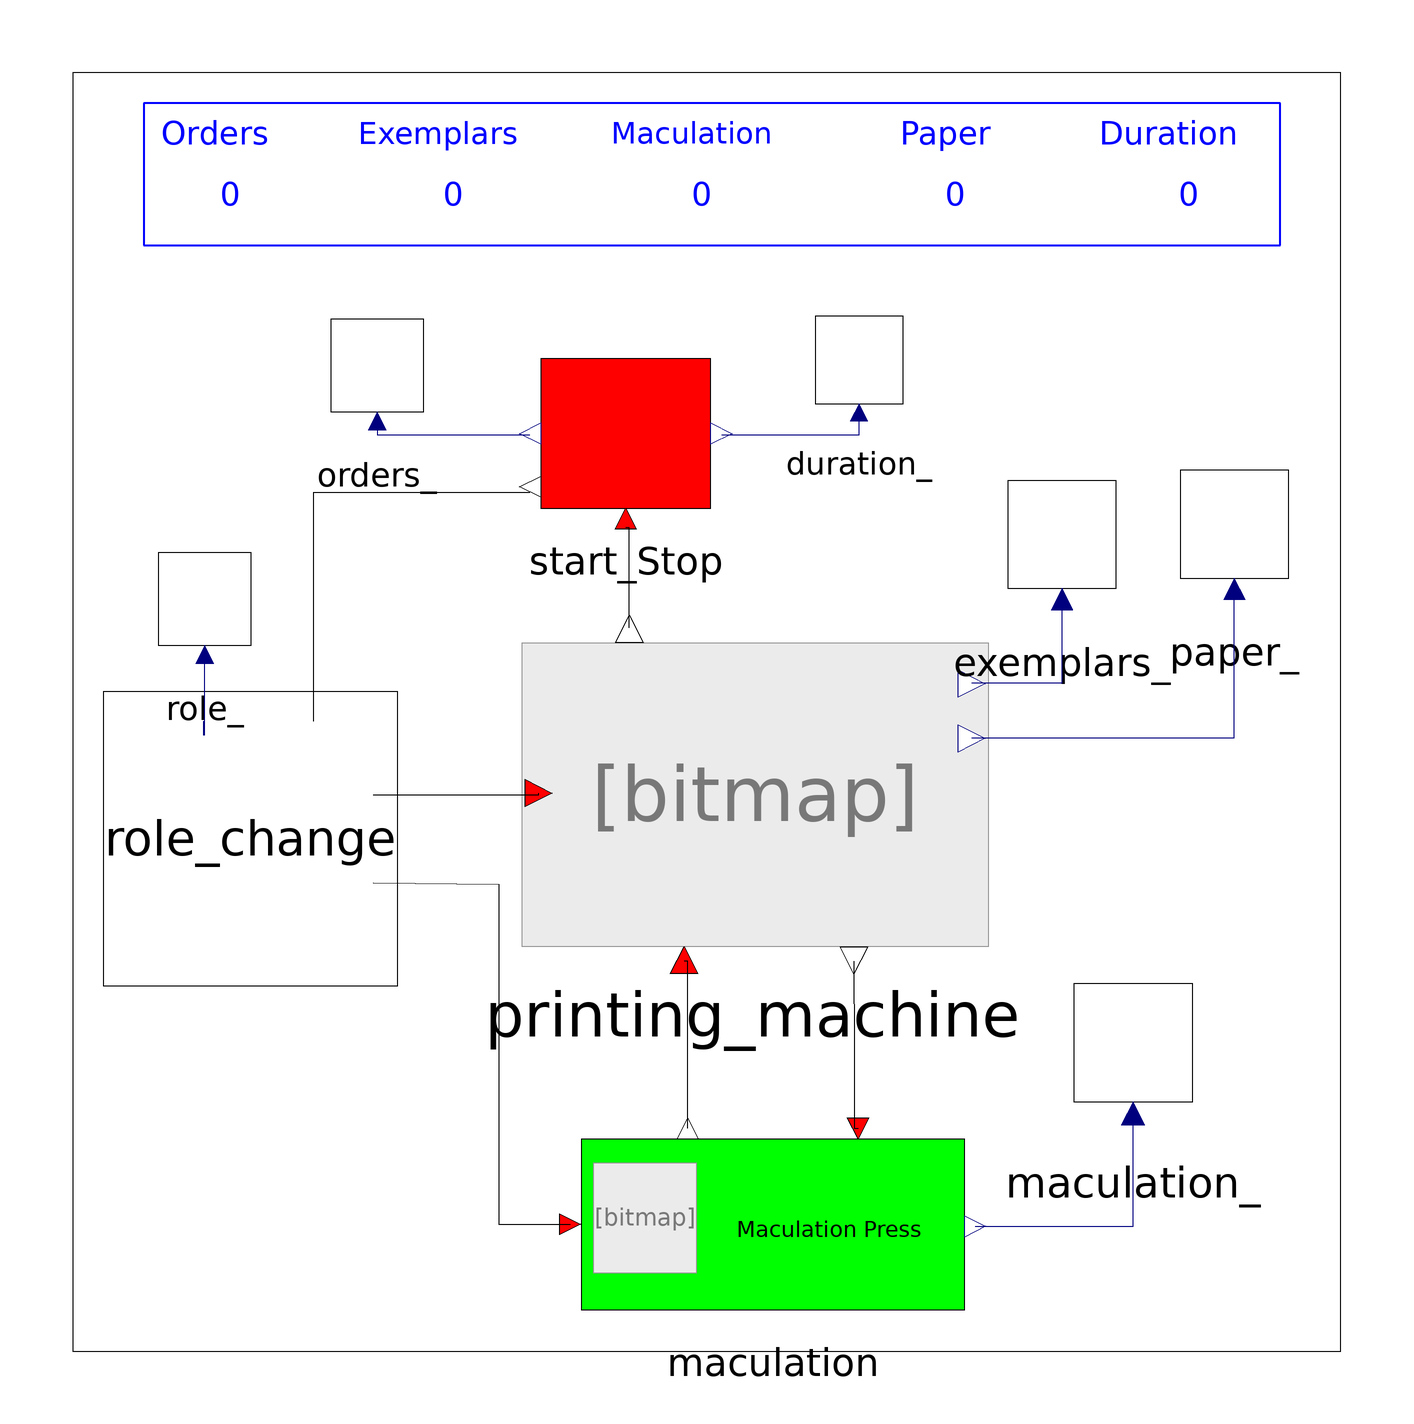

This picture is the connection diagram that the Modelica source below describes through its graphical annotations.

model Model "Top model"
       inner Real speed=start_Stop.speed;
       inner Boolean reStart=start_Stop.reStart;
       inner Boolean start=start_Stop.Start.t>0;
       Real orders__;
       Real exemplars__;
       Real maculation__;
       Real paper__;
       Real duration__;
        PNlib.Models.Printing.PrintingMachine printing_machine
          annotation (Placement(transformation(extent={{-44,-50},{64,18}})));
        PNlib.Models.Printing.Start_Stop start_Stop(
            number_exemplars=30000)
          annotation (Placement(transformation(extent={{-36,34},{6,80}})));
        PNlib.Models.Printing.Maculation maculation(time_between_macus=9000,
            time_macu=1200)
          annotation (Placement(transformation(extent={{-28,-122},{56,-80}})));
        Counter maculation_(hmax=40000, text="maculation")
          annotation (Placement(transformation(extent={{62,-86},{108,-40}})));
        Counter exemplars_(
          color={0,255,0},
          text="exemplars",
          hmax=start_Stop.number_exemplars)
          annotation (Placement(transformation(extent={{50,16},{92,58}})));
        PNlib.Models.Printing.Role_change role_change(display_time=200)
          annotation (Placement(transformation(extent={{-120,-54},{-58,4}})));
        Counter orders_(
          color={0,255,0},
          hmax=25,
          text="orders")
          annotation (Placement(transformation(extent={{-82,52},{-46,88}})));
        Counter role_(
          hmax=20000,
          color={85,170,255},
          text="meters on role")
          annotation (Placement(transformation(extent={{-116,6},{-80,42}})));
        Counter paper_(
          hmax=60000,
          color={85,170,255},
          text=" paper")
          annotation (Placement(transformation(extent={{84,18},{126,60}})));
        Counter duration_(
          color={0,255,0},
          hmax=15000,
          text="duration")
          annotation (Placement(transformation(extent={{14,54},{48,88}})));
      equation
        when reStart then
          orders__=orders_.levelSensor_;
          exemplars__=exemplars_.levelSensor_;
          maculation__=maculation_.levelSensor_;
          paper__=paper_.levelSensor_;
          duration__=duration_.levelSensor_;
        end when;
        connect(maculation.macuBundle_, maculation_.levelSensor)
                                                             annotation (Line(
            points={{53.9,-101.42},{85,-101.42},{85,-79.1}},
            color={0,0,127},
            smooth=Smooth.None));
        connect(printing_machine.number_exemplars_, exemplars_.levelSensor)
                                                                       annotation (
            Line(
            points={{53.2,5.76},{71,5.76},{71,22.3}},
            color={0,0,127},
            smooth=Smooth.None));
        connect(role_change.rolle_, printing_machine.drucken_) annotation (Line(
            points={{-64.82,-16.3},{-32.12,-16.3},{-32.12,-16}},
            color={0,0,0},
            smooth=Smooth.None));
        connect(role_change.rollenwechsel_, maculation.ausschleussen_)   annotation (
            Line(
            points={{-64.82,-33.7},{-40,-34},{-40,-101},{-25.9,-101}},
            color={0,0,0},
            smooth=Smooth.None));
        connect(maculation.makulatur_, printing_machine.maku_)
                                                           annotation (Line(
            points={{-2.8,-82.1},{-2.8,-49.184},{-3.5,-49.184}},
            color={0,0,0},
            smooth=Smooth.None));
        connect(printing_machine.ausschleussen, maculation.buendelinMakuPresse_)
          annotation (Line(
            points={{29.98,-49.184},{30,-66},{30,-82.1},{30.8,-82.1}},
            color={0,0,0},
            smooth=Smooth.None));
        connect(orders_.levelSensor, start_Stop.orders_)   annotation (Line(
            points={{-64,57.4},{-64,54.7},{-33.9,54.7}},
            color={0,0,127},
            smooth=Smooth.None));
        connect(role_change.meter_role_, role_.levelSensor)       annotation (
            Line(
            points={{-98.3,-1.8},{-98.3,-4.5},{-98,-4.5},{-98,11.4}},
            color={0,0,127},
            smooth=Smooth.None));
        connect(start_Stop.rollen_wechsel_, role_change.start_)     annotation (
           Line(
            points={{-33.9,43.2},{-76.6,43.2},{-76.6,-1.8}},
            color={0,0,0},
            smooth=Smooth.None));
        connect(printing_machine.papier_total_, paper_.levelSensor)
                                                                   annotation (Line(
            points={{53.2,-5.12},{105,-5.12},{105,24.3}},
            color={0,0,127},
            smooth=Smooth.None));
        connect(start_Stop.time_counter_, duration_.levelSensor) annotation (Line(
            points={{3.9,54.7},{31,54.7},{31,59.1}},
            color={0,0,127},
            smooth=Smooth.None));
        connect(printing_machine.exemplare_, start_Stop.exemplare_)
                                                                  annotation (Line(
            points={{-14.3,16.64},{-14.3,36.32},{-15,36.32},{-15,36.3}},
            color={0,0,0},
            smooth=Smooth.None));
        annotation (Diagram(coordinateSystem(preserveAspectRatio=true, extent={{-125,-125},
                  {125,125}}),
                            graphics={
              Rectangle(
                extent={{-124,126},{126,-126}},
                lineColor={0,0,0},
                fillColor={255,255,255},
                fillPattern=FillPattern.Solid),
              Rectangle(
                extent={{-110,120},{114,92}},
                lineColor={0,0,255},
                lineThickness=0.5,
                fillColor={255,255,255},
                fillPattern=FillPattern.Solid),
              Text(
                extent={{-108,118},{-84,110}},
                lineColor={0,0,255},
                lineThickness=0.5,
                fillColor={255,255,255},
                fillPattern=FillPattern.Solid,
                textString="Orders"),
              Text(
                extent={{-106,106},{-80,98}},
                lineColor={0,0,255},
                lineThickness=0.5,
                fillColor={255,255,255},
                fillPattern=FillPattern.Solid,
                textString=DynamicSelect("0",realString(orders__,1,0))),
              Text(
                extent={{-68,118},{-36,110}},
                lineColor={0,0,255},
                lineThickness=0.5,
                fillColor={255,255,255},
                fillPattern=FillPattern.Solid,
                textString="Exemplars"),
              Text(
                extent={{-66,106},{-32,98}},
                lineColor={0,0,255},
                lineThickness=0.5,
                fillColor={255,255,255},
                fillPattern=FillPattern.Solid,
                textString=DynamicSelect("0",realString(exemplars__,1,0))),
              Text(
                extent={{-18,118},{14,110}},
                lineColor={0,0,255},
                lineThickness=0.5,
                fillColor={255,255,255},
                fillPattern=FillPattern.Solid,
                textString="Maculation"),
              Text(
                extent={{-16,106},{16,98}},
                lineColor={0,0,255},
                lineThickness=0.5,
                fillColor={255,255,255},
                fillPattern=FillPattern.Solid,
                textString=DynamicSelect("0",realString(maculation__,1,0))),
              Text(
                extent={{36,118},{60,110}},
                lineColor={0,0,255},
                lineThickness=0.5,
                fillColor={255,255,255},
                fillPattern=FillPattern.Solid,
                textString="Paper"),
              Text(
                extent={{38,106},{62,98}},
                lineColor={0,0,255},
                lineThickness=0.5,
                fillColor={255,255,255},
                fillPattern=FillPattern.Solid,
                textString=DynamicSelect("0",realString(paper__,1,0))),
              Text(
                extent={{78,118},{106,110}},
                lineColor={0,0,255},
                lineThickness=0.5,
                fillColor={255,255,255},
                fillPattern=FillPattern.Solid,
                textString="Duration"),
              Text(
                extent={{84,106},{108,98}},
                lineColor={0,0,255},
                lineThickness=0.5,
                fillColor={255,255,255},
                fillPattern=FillPattern.Solid,
                textString=DynamicSelect("0",realString(duration__,1,0)))}), Icon(coordinateSystem(preserveAspectRatio=true,
                extent={{-125,-125},{125,125}})),
          experiment(StopTime=32000),
          __Dymola_experimentSetupOutput);
      end Model;